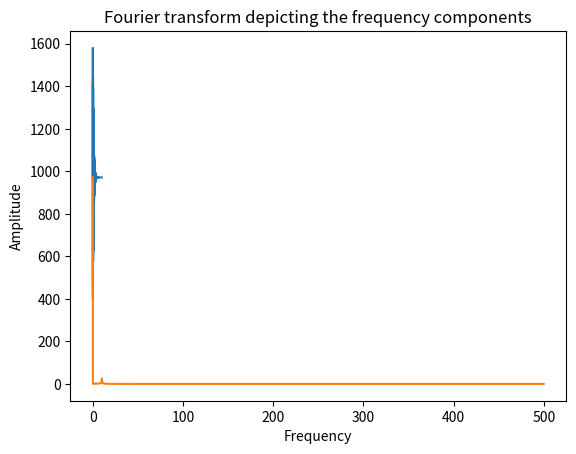

Generate this figure with matplotlib:
import numpy as np
import scipy
import matplotlib.pyplot as plt

f = 10 #Hz
w = 2*np.pi*f

beta = 0.02

A = 10
w_d = w*(np.sqrt(1-beta**2))

sampling_interval = 0.001
sampling_freq = 1000
time = np.arange(0, 10, sampling_interval)

y = []

for t in time:
    Amp_t = (A*w/np.sqrt(1-beta**2))*np.exp(-beta*w*t)
    y_t = Amp_t * np.sin(w_d * t) + 971.4255
    y.append(y_t)

y = np.array(y)

plt.plot(time,y)
plt.show()

# Frequency domain representation

fourierTransform = np.fft.fft(y)/len(y)           # Normalize y
fourierTransform = fourierTransform[range(int(len(y)/2))] # Exclude sampling frequency 

tpCount     = len(y)
values      = np.arange(int(tpCount/2))
timePeriod  = tpCount/sampling_freq
frequencies = values/timePeriod

plt.title('Fourier transform depicting the frequency components')
plt.plot(frequencies, abs(fourierTransform))
plt.xlabel('Frequency')
plt.ylabel('Amplitude')
plt.show()
